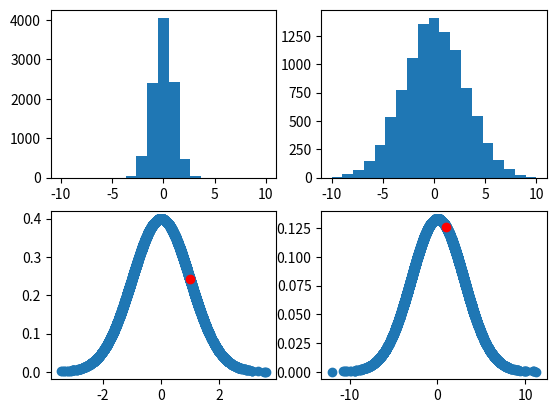

The matplotlib source for this figure:
import matplotlib.pyplot as plt
import numpy as np
from scipy import stats

samples_n = 10000
bins = np.linspace(-10, 10, 20)

mu = 0
sigma = 1
samples = np.random.normal(mu, sigma, samples_n)
plt.subplot(2, 2, 1)
plt.hist(samples, bins)

p = stats.norm(mu, sigma).pdf(samples)
plt.subplot(2, 2, 3)
plt.scatter(samples, p)
plt.scatter(1, stats.norm(mu, sigma).pdf(1), color='red')

mu = 0
sigma = 3
samples = np.random.normal(mu, sigma, samples_n)
plt.subplot(2, 2, 2)
plt.hist(samples, bins)

p = stats.norm(mu, sigma).pdf(samples)
plt.subplot(2, 2, 4)
plt.scatter(samples, p)
plt.scatter(1, stats.norm(mu, sigma).pdf(1), color='red')

plt.show()
